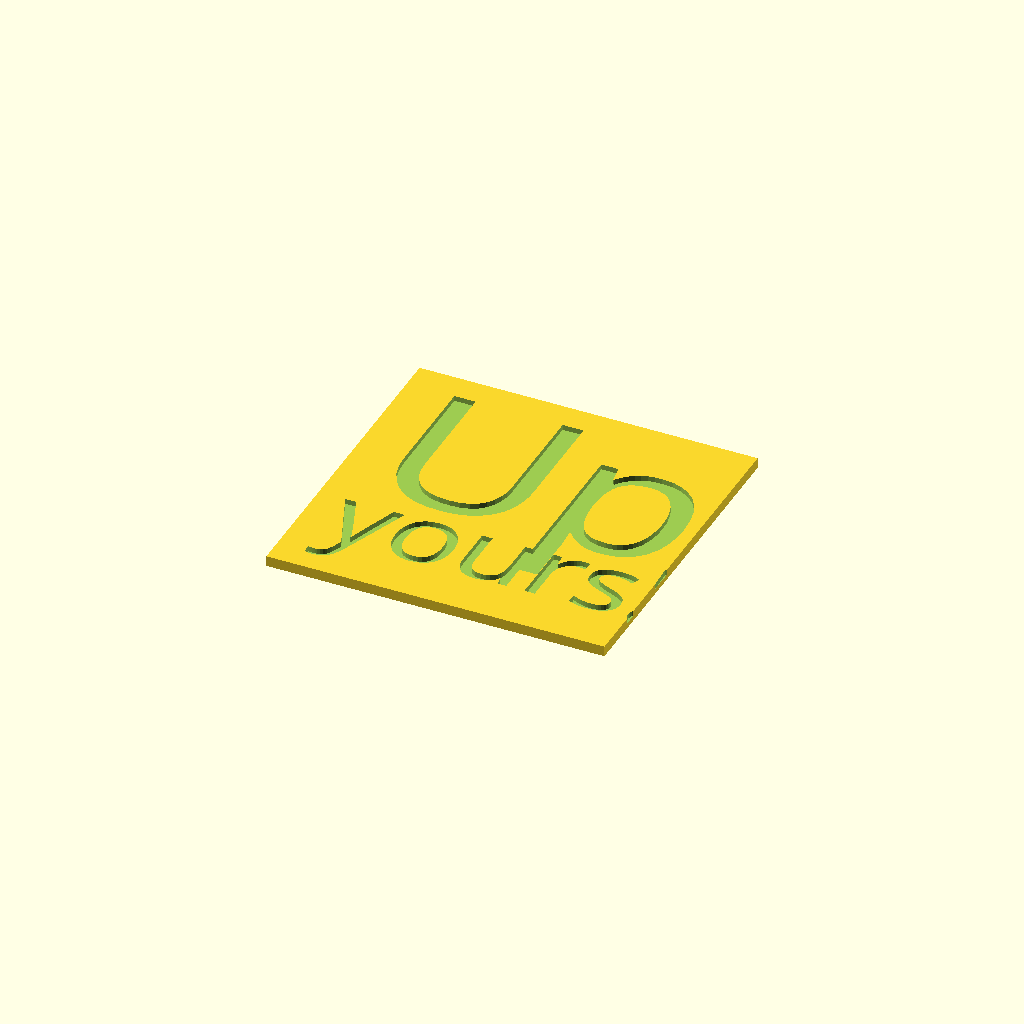
Cell 1 — every parameter at its default value.
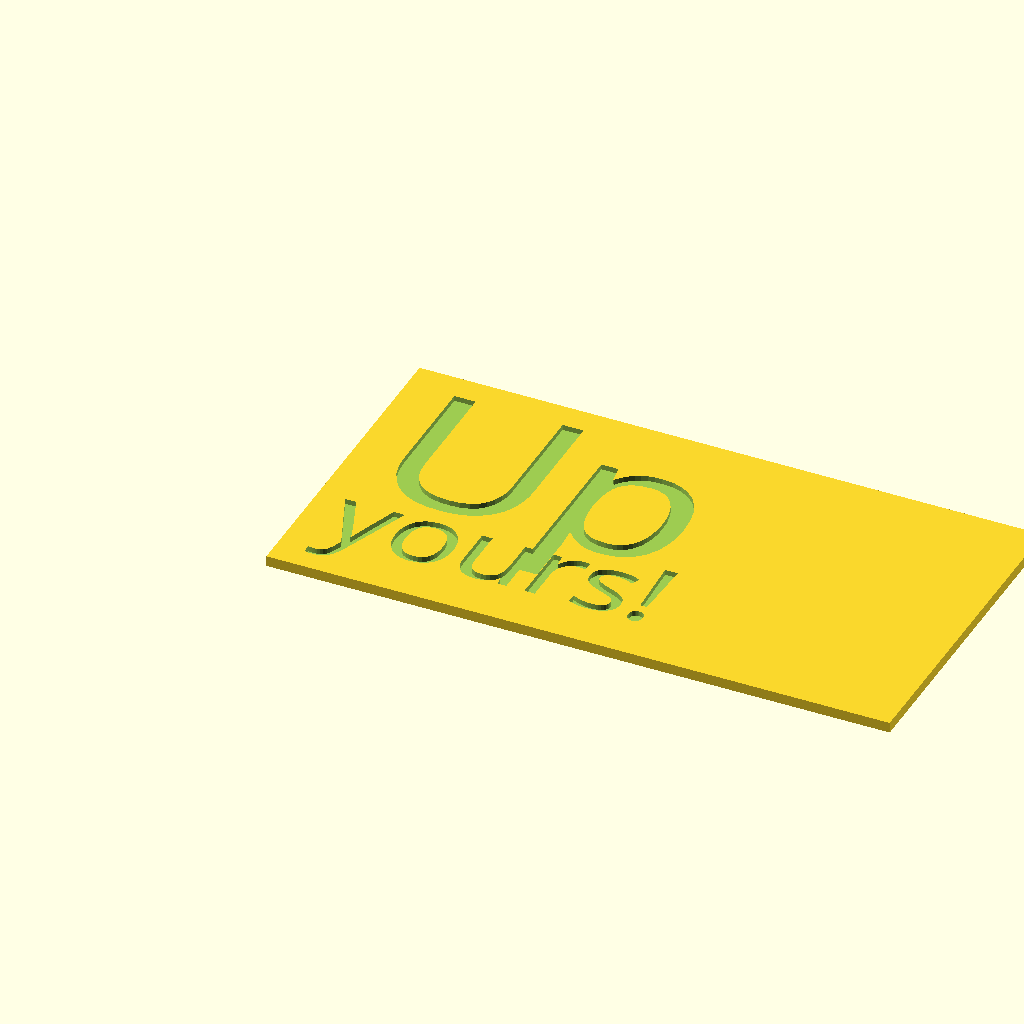
Cell 2 — breite set to 108, the other parameters unchanged.
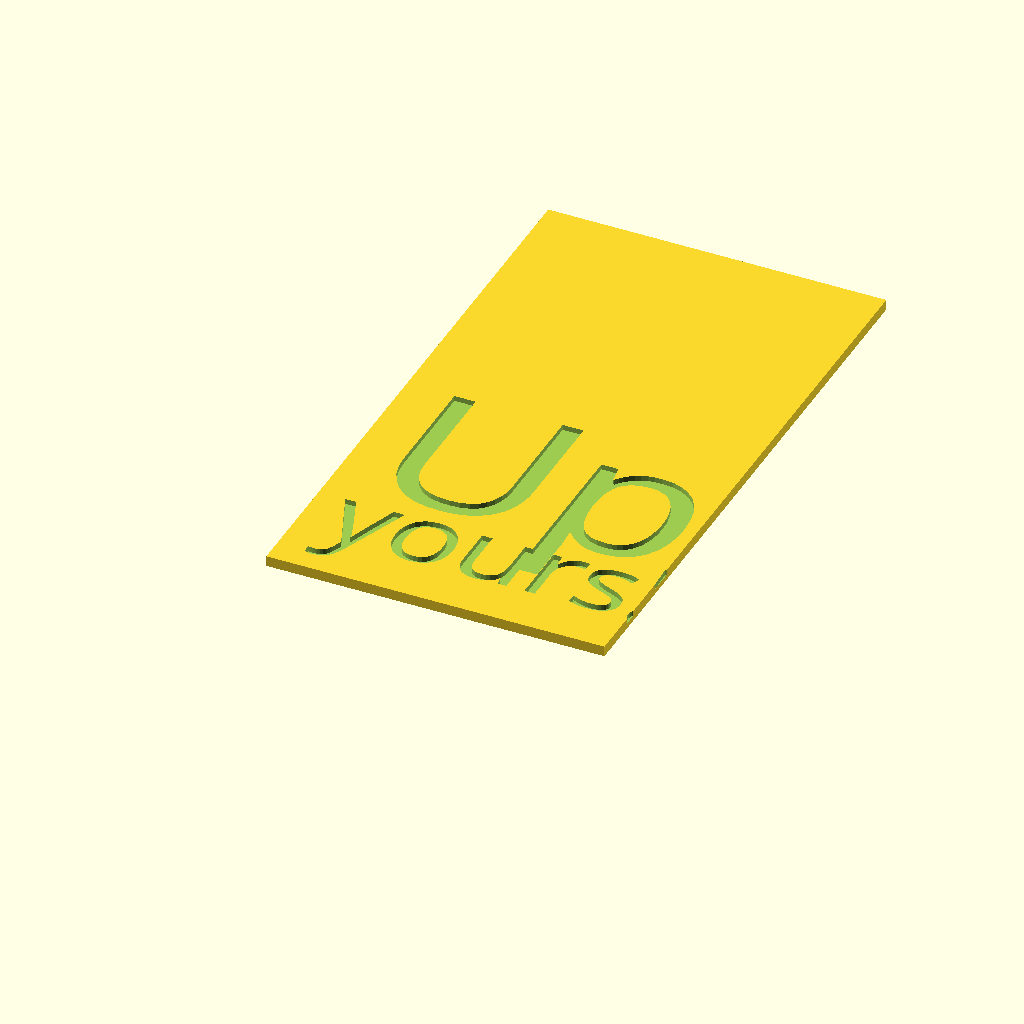
Cell 3: the same model with tiefe = 104.44.
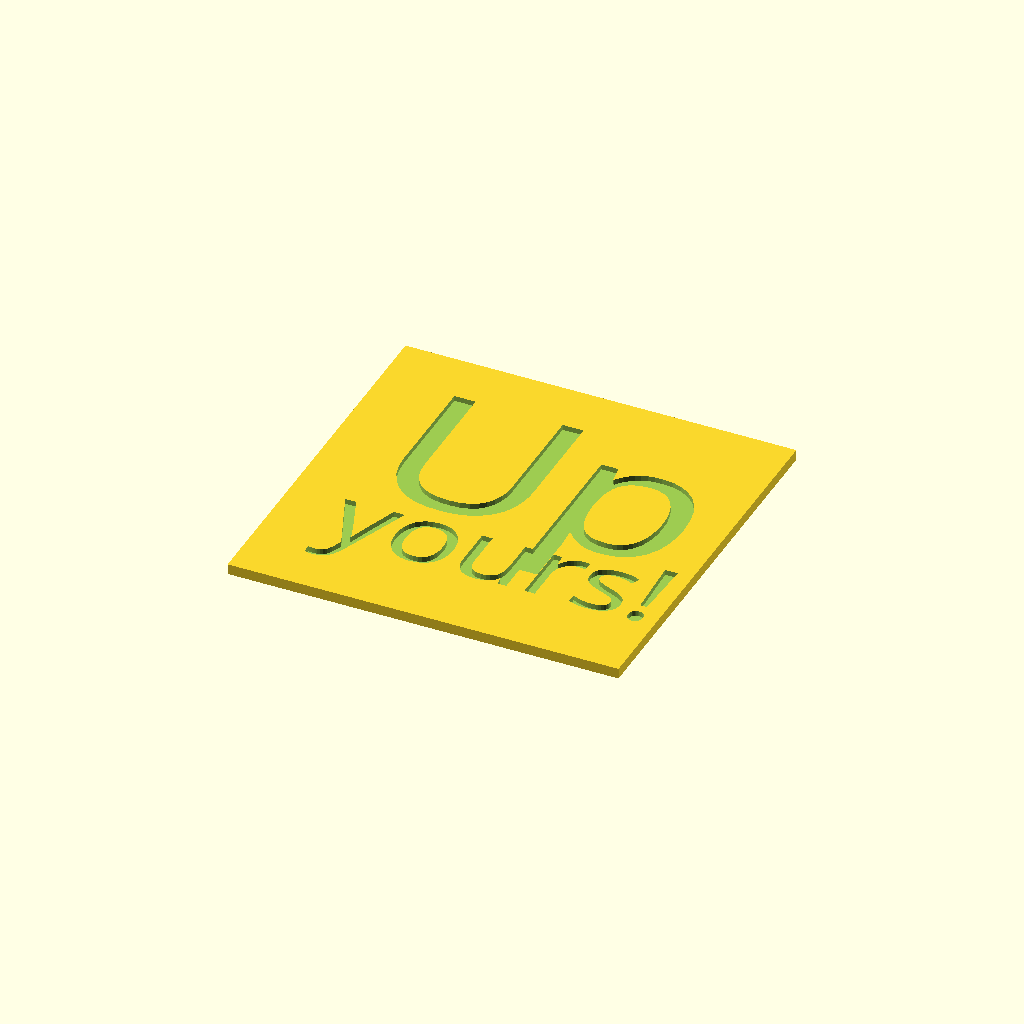
Cell 4: rand = 10 (everything else at default).
One fixed orthographic camera (rotation 55°, 0°, 25°; colour scheme Cornfield) for every cell.
OpenSCAD source file Rudolf_Koch_Probedruck/Rudolf Koch’s reply, idiomatic.scad:
// -*- mode: SCAD ; c-file-style: "ellemtel" ; coding: utf-8 -*-
//
// Rudolf Koch’s reply to requests for free samples of his work, translated
// to English
//
// © 2017 Roland Sieker <ospalh@gmail.com>
// Licence: CC-BY-SA 4.0


ms = 0.01;
// Muggeseggele (gnat’s bollocks, in Swabian about as harmless as the
// phrase shown)

schwabacher = "Alte Schwabacher:style=Regular";

//
breite = 54;
tiefe = 52.22;
xo = 0 + breite/2;
yo = -4.35 + tiefe/2;

rand = 5;
hw = 2;  // Halter weite
hh = 0.5;

// swabian_greatings(1); // unconnected
// positive_greating();
negative_greating();
//quick_greating();

module positive_greating()
{
   plate(1);
   translate([0,0,1])
   {
      swabian_greatings(1);
   }
}

module negative_greating()
{
   difference()
   {
      plate(2);
      translate([0,0,1])
      {
         swabian_greatings(1+ms);
      }
   }
}

module quick_greating()
{
   connectors();
   swabian_greatings(1+hh);
}



module swabian_greatings(h)
{
   linear_extrude(h)
   {
      translate([0, 16])
      {
         text("Up", font=schwabacher, size=32);
      }
      translate([0, 0])
      {
         text("yours!", font=schwabacher, size=16);
      }

   }
}


module plate(h)
{
   translate([xo,yo,h/2])
   {
      cube([breite+2*rand, tiefe+2*rand, h], center=true);
   }
}


module connectors()
{

   module wH(x, y, l)
   {
      // waagerechter Halter
      translate([x, y, hh/2])
      {
         cube([l, hw, hh], center=true);
      }
   }
   module sH(x, y, l)
   {
      // senkrechter Halter
      translate([x, y, hh/2])
      {
         cube([hw, l, hh], center=true);
      }
   }
   module dH(x, y, l)
   {
      // diagonaler Halter
      translate([x, y, hh/2])
      {
         rotate(-45)
         {
            cube([hw, l, hh], center=true);
         }
      }
   }
   module qH(x, y, l)
   {
      // diagonaler Halter (quer)
      translate([x, y, hh/2])
      {
         rotate(-45)
         {
            cube([l, hw, hh], center=true);
         }
      }
   }
   module xH(x, y, l, a)
   {
      // schräger Halter
      translate([x, y, hh/2])
      {
         rotate(a)
         {
            cube([l, hw, hh], center=true);
         }
      }
   }

}
Parameter table extracted from the source (name, type, default, range or options):
ms: number, default 0.01
schwabacher: string, default "Alte Schwabacher:style=Regular"
breite: number, default 54
tiefe: number, default 52.22
rand: number, default 5
hw: number, default 2
hh: number, default 0.5
